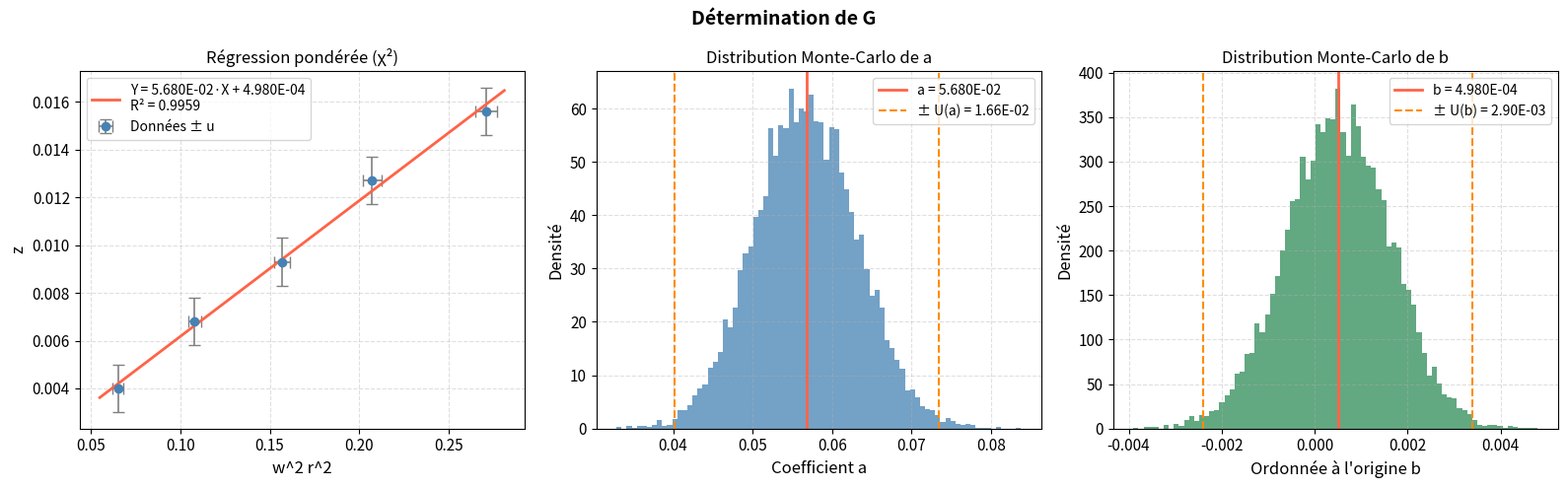

This figure's Python source:
import numpy as np
import matplotlib.pyplot as plt
 
# =============================================================================
#  INTERFACE UTILISATEUR — À MODIFIER SELON VOTRE SITUATION EXPÉRIMENTALE
# =============================================================================
 
TITRE = "Détermination de G"      # Titre de l'expérience
X_LABEL = "w^2 r^2"  # Légende axe X (avec unité)
Y_LABEL = "z"              # Légende axe Y (avec unité)
 
# --- Séries de données (même longueur obligatoire) ---
X  = [0.06516, 0.1080, 0.1568, 0.2073, 0.2710]
sX = [0.00296,0.00382,0.00460,0.00529,0.00605]  # Incertitudes-types sur X
 
Y  = [0.0040,0.0068,0.0093,0.0127,0.0156]
sY = [0.001, 0.001, 0.001, 0.001, 0.001]                         # Incertitudes-types sur Y
 
# --- Paramètres de la simulation ---
N_SIMULATIONS = 10000   # Nombre de tirages Monte-Carlo (recommandé : 10 000)
T_STUDENT     = 2.571   # Coefficient de Student pour IC à 95%
                        # Exemples courants (alpha=0.05) :
                        #   ν=3  (5 pts)  -> 3.182
                        #   ν=4  (6 pts)  -> 2.776
                        #   ν=5  (7 pts)  -> 2.571
                        #   ν=6  (8 pts)  -> 2.447
                        #   ν=8  (10 pts) -> 2.306
                        #   ν=inf         -> 1.960
 
# =============================================================================
#  CALCULS — NE PAS MODIFIER
# =============================================================================
 
X  = np.array(X,  dtype=float)
sX = np.array(sX, dtype=float)
Y  = np.array(Y,  dtype=float)
sY = np.array(sY, dtype=float)
 
# --- Régression linéaire par moindres carrés ordinaires ---
a, b = np.polyfit(X, Y, 1)
 
# --- Pondération khi-deux : p_i = 1 / sqrt(sY_i² + (a·sX_i)²) ---
p = 1.0 / np.sqrt(sY**2 + (a * sX)**2)
 
# --- Régression linéaire pondérée (méthode du khi-deux) ---
a_khi2, b_khi2 = np.polyfit(X, Y, 1, w=p)
 
# --- Méthode de Monte-Carlo ---
rng   = np.random.default_rng()   # Générateur reproductible : rng = np.random.default_rng(42)
Y_rd  = rng.normal(Y,  sY,  (N_SIMULATIONS, len(Y)))
X_rd  = rng.normal(X,  sX,  (N_SIMULATIONS, len(X)))
 
a_rd, b_rd = [], []
for i in range(N_SIMULATIONS):
    # Recalcul de la pondération sur chaque jeu simulé
    p_i = 1.0 / np.sqrt(sY**2 + (a_khi2 * sX)**2)
    coeffs = np.polyfit(X_rd[i], Y_rd[i], 1, w=p_i)
    a_rd.append(coeffs[0])
    b_rd.append(coeffs[1])
 
a_rd = np.array(a_rd)
b_rd = np.array(b_rd)
 
# --- Incertitudes-types et intervalles de confiance à 95 % ---
s_a = np.std(a_rd)
s_b = np.std(b_rd)
U_a = T_STUDENT * s_a
U_b = T_STUDENT * s_b
 
# --- Coefficient de détermination R² (ajustement khi-deux) ---
y_pred = a_khi2 * X + b_khi2
ss_res = np.sum((Y - y_pred)**2)
ss_tot = np.sum((Y - np.mean(Y))**2)
R2 = 1 - ss_res / ss_tot
 
# =============================================================================
#  AFFICHAGE DES RÉSULTATS
# =============================================================================
 
print("=" * 55)
print(f"  {TITRE}")
print("=" * 55)
print(f"  Équation : Y = a·X + b")
print(f"  a      = {a_khi2:.4E}")
print(f"  U(a)   = {U_a:.2E}   (IC 95 %, t_s = {T_STUDENT})")
print(f"  b      = {b_khi2:.4E}")
print(f"  U(b)   = {U_b:.2E}   (IC 95 %)")
print(f"  R²     = {R2:.6f}")
print(f"  N_sim  = {N_SIMULATIONS}")
print("=" * 55)
 
# =============================================================================
#  FIGURES
# =============================================================================
 
fig, axes = plt.subplots(1, 3, figsize=(16, 5))
fig.suptitle(TITRE, fontsize=14, fontweight="bold")
 
# --- Figure 1 : Régression avec barres d'incertitude ---
ax = axes[0]
ax.errorbar(X, Y, xerr=sX, yerr=sY,
            fmt='o', color='steelblue', ecolor='grey',
            capsize=4, linewidth=1.2, label='Données ± u')
x_fit = np.linspace(X.min() - 0.05*(X.max()-X.min()),
                    X.max() + 0.05*(X.max()-X.min()), 300)
ax.plot(x_fit, a_khi2 * x_fit + b_khi2,
        color='tomato', linewidth=2,
        label=f'Y = {a_khi2:.3E}·X + {b_khi2:.3E}\nR² = {R2:.4f}')
ax.set_xlabel(X_LABEL, fontsize=12)
ax.set_ylabel(Y_LABEL, fontsize=12)
ax.set_title("Régression pondérée (χ²)", fontsize=12)
ax.legend(fontsize=10)
ax.tick_params(labelsize=11)
ax.grid(True, linestyle='--', alpha=0.4)
 
# --- Figure 2 : Histogramme de a ---
ax = axes[1]
ax.hist(a_rd, bins=80, color='steelblue', alpha=0.75, density=True)
ax.axvline(a_khi2,         color='tomato',    linewidth=2,   label=f'a = {a_khi2:.3E}')
ax.axvline(a_khi2 - U_a,  color='darkorange', linewidth=1.5, linestyle='--', label=f'± U(a) = {U_a:.2E}')
ax.axvline(a_khi2 + U_a,  color='darkorange', linewidth=1.5, linestyle='--')
ax.set_xlabel("Coefficient a", fontsize=12)
ax.set_ylabel("Densité", fontsize=12)
ax.set_title("Distribution Monte-Carlo de a", fontsize=12)
ax.legend(fontsize=10)
ax.tick_params(labelsize=11)
ax.grid(True, linestyle='--', alpha=0.4)
 
# --- Figure 3 : Histogramme de b ---
ax = axes[2]
ax.hist(b_rd, bins=80, color='seagreen', alpha=0.75, density=True)
ax.axvline(b_khi2,         color='tomato',    linewidth=2,   label=f'b = {b_khi2:.3E}')
ax.axvline(b_khi2 - U_b,  color='darkorange', linewidth=1.5, linestyle='--', label=f'± U(b) = {U_b:.2E}')
ax.axvline(b_khi2 + U_b,  color='darkorange', linewidth=1.5, linestyle='--')
ax.set_xlabel("Ordonnée à l'origine b", fontsize=12)
ax.set_ylabel("Densité", fontsize=12)
ax.set_title("Distribution Monte-Carlo de b", fontsize=12)
ax.legend(fontsize=10)
ax.tick_params(labelsize=11)
ax.grid(True, linestyle='--', alpha=0.4)
 
plt.tight_layout()
plt.show()
 
